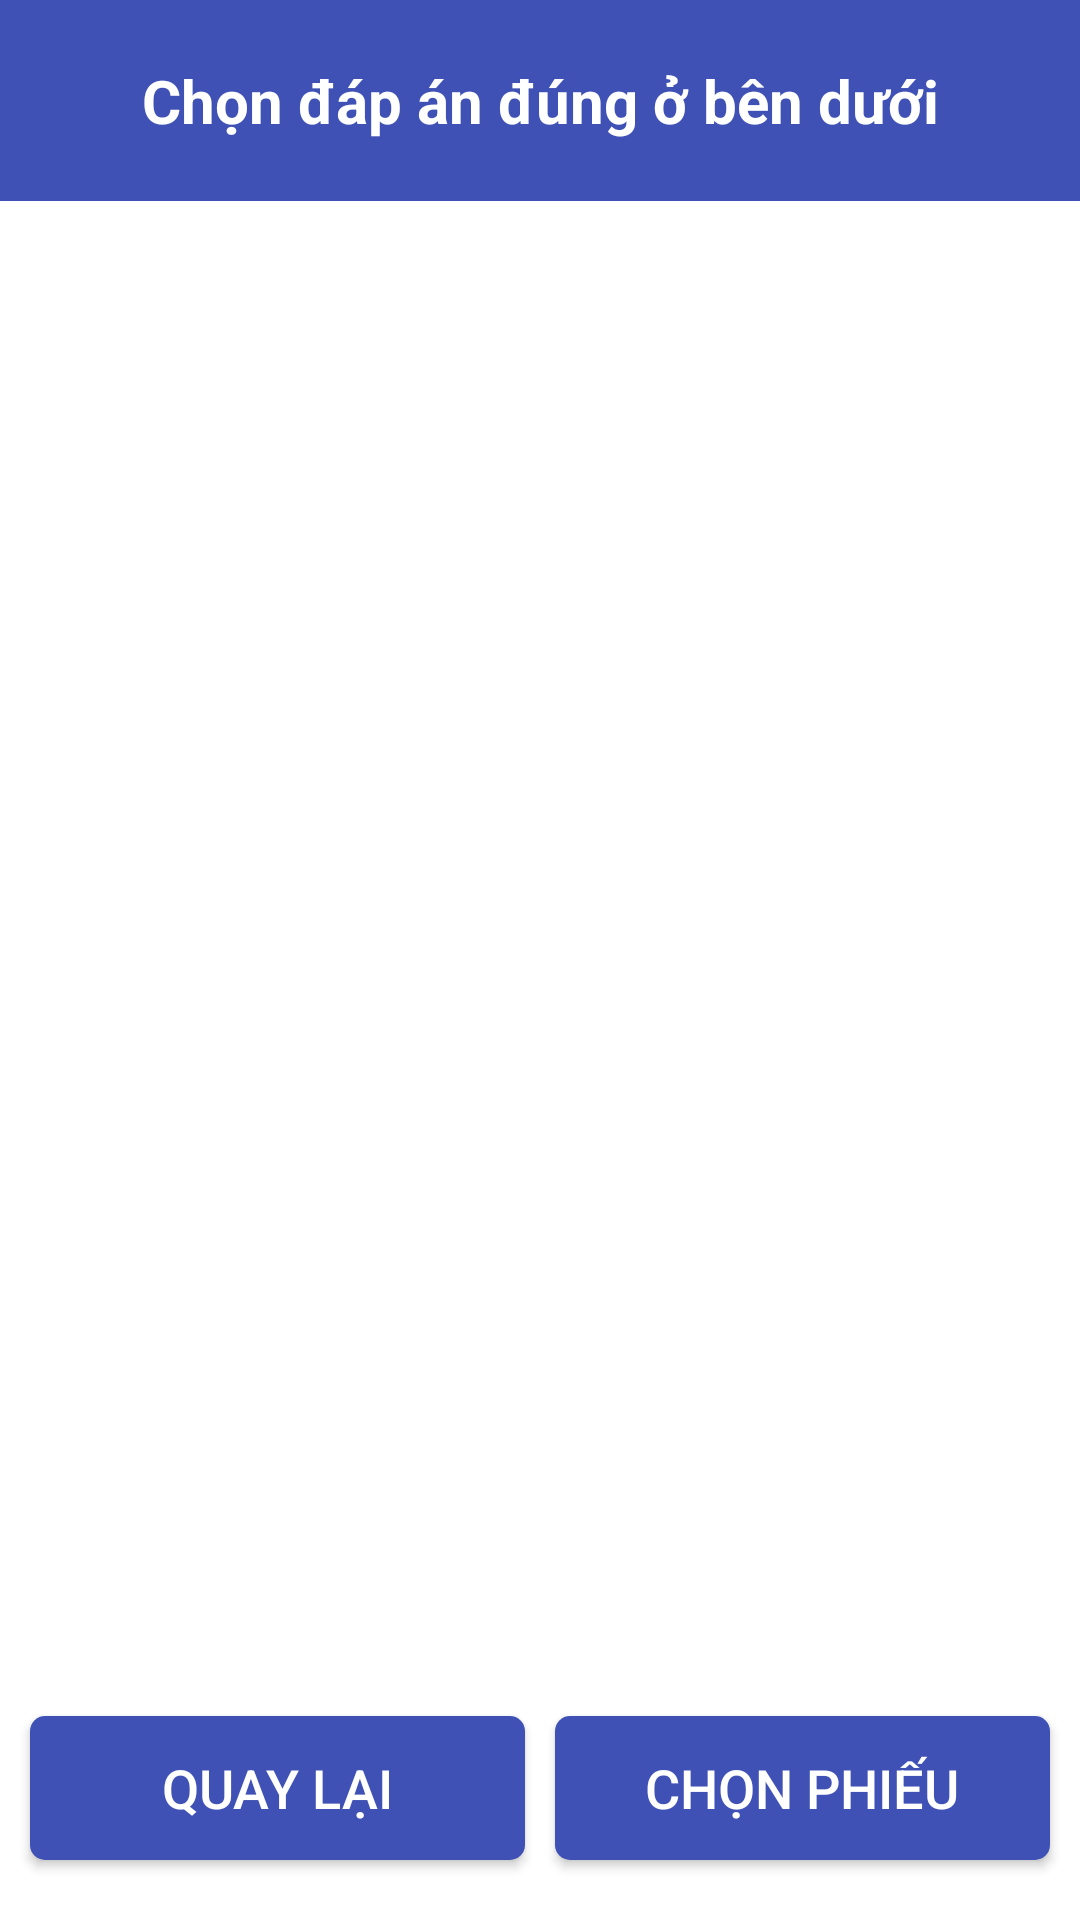

Reconstruct the res/layout file that produces this screen, plus the resources it refers to.
<!-- AndroidManifest.xml: application theme Theme.Nckh8 -->
<!-- res/layout/activity_list_correct_answers.xml -->
<?xml version="1.0" encoding="utf-8"?>
<RelativeLayout xmlns:android="http://schemas.android.com/apk/res/android"
    xmlns:app="http://schemas.android.com/apk/res-auto"
    xmlns:tools="http://schemas.android.com/tools"
    android:layout_width="match_parent"
    android:layout_height="match_parent"
    android:orientation="vertical"
    android:background="@color/white"
    tools:context=".ListCorrectAnswers" >

    <TextView
        android:id="@+id/tv_display"
        android:layout_width="match_parent"
        android:layout_height="wrap_content"
        android:layout_centerHorizontal="true"
        android:paddingVertical="20dp"
        android:background="#3F51B5"
        android:text="Chọn đáp án đúng ở bên dưới"
        android:textAlignment="center"
        android:textColor="@color/white"
        android:textSize="20sp"
        android:textStyle="bold" />

    <ListView
        android:id="@+id/lv_correct_answers"
        android:layout_width="match_parent"
        android:layout_height="wrap_content"
        android:layout_above="@+id/linearLayout2"
        android:layout_below="@+id/tv_display"/>

    <LinearLayout
        android:id="@+id/linearLayout2"
        android:layout_width="match_parent"
        android:layout_height="wrap_content"
        android:layout_alignParentBottom="true"
        android:layout_centerHorizontal="true">

        <Button
            android:id="@+id/btn_back_main"
            android:layout_width="match_parent"
            android:layout_height="wrap_content"
            android:layout_marginVertical="20dp"
            android:layout_marginStart="10dp"
            android:layout_marginEnd="5dp"
            android:layout_weight="1"
            android:padding="10dp"
            android:background="@drawable/button_background"
            app:backgroundTint="@null"
            android:text="Quay lại"
            android:textColor="@color/white"
            android:textSize="18sp"/>

        <Button
            android:id="@+id/btn_select_image"
            android:layout_width="match_parent"
            android:layout_height="wrap_content"
            android:layout_marginVertical="20dp"
            android:layout_marginStart="5dp"
            android:layout_marginEnd="10dp"
            android:layout_weight="1"
            android:padding="10dp"
            android:background="@drawable/button_background"
            app:backgroundTint="@null"
            android:text="Chọn phiếu"
            android:textColor="@color/white"
            android:textSize="18sp"/>

    </LinearLayout>
</RelativeLayout>
<!-- resources referenced by this layout -->
<resources>
  <!-- drawable button_background (drawable) -->
  <shape xmlns:android="http://schemas.android.com/apk/res/android"
      android:shape="rectangle">
      <solid android:color="#3F51B5"/>
      <corners android:radius="5dp"/>
  </shape>
  <style name="Theme.Nckh8" parent="Base.Theme.Nckh8" />
  <style name="Base.Theme.Nckh8" parent="Theme.Material3.DayNight.NoActionBar">
          
          
      </style>
  <!-- not gathered from this repository: default colours our renderer supplied (Android Studio template values) -->
  <color name="white">#FFFFFFFF</color>
</resources>
